Image classification data set "Dataset" (ragavpn/WELD_DETECTION on GitHub). Class labels (6): burn through, excess penetration, gas hole, lack of fusion, multiple pores, no anomaly.

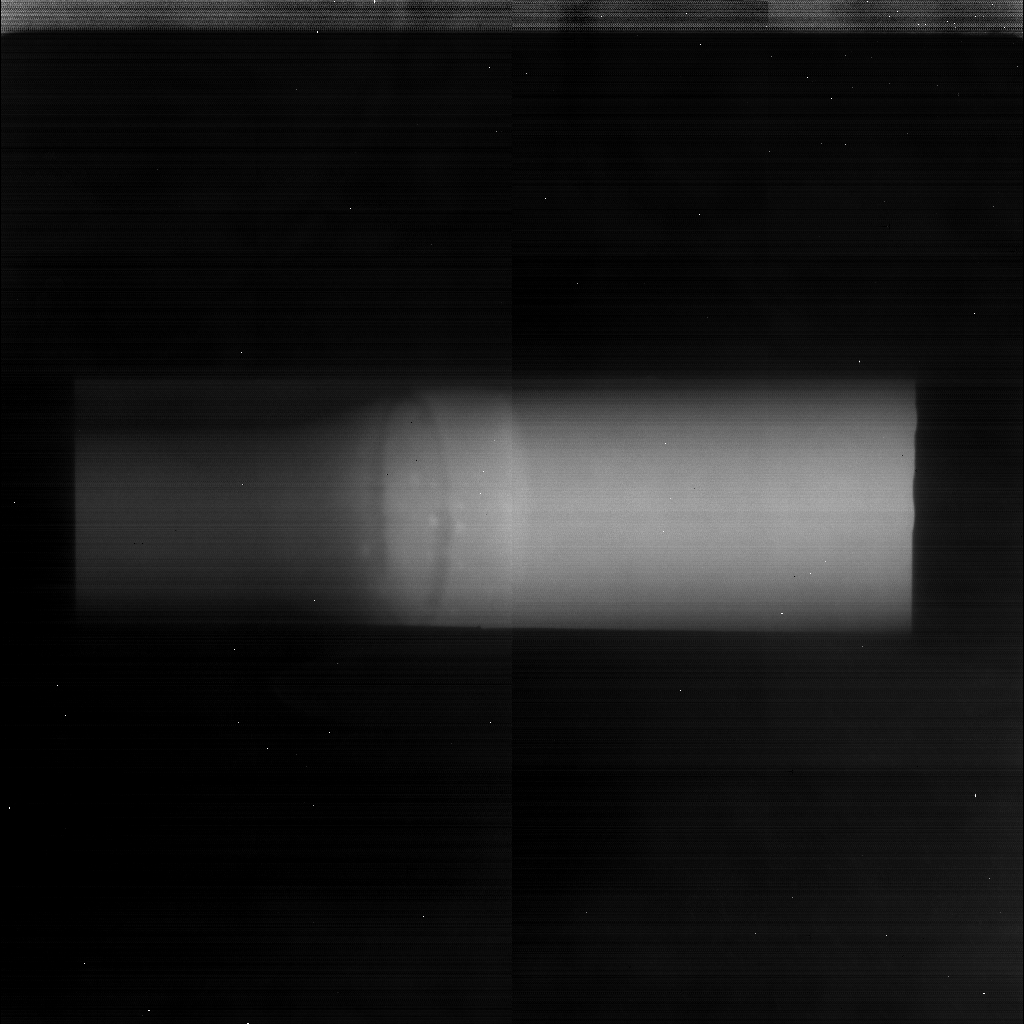
Label: multiple pores

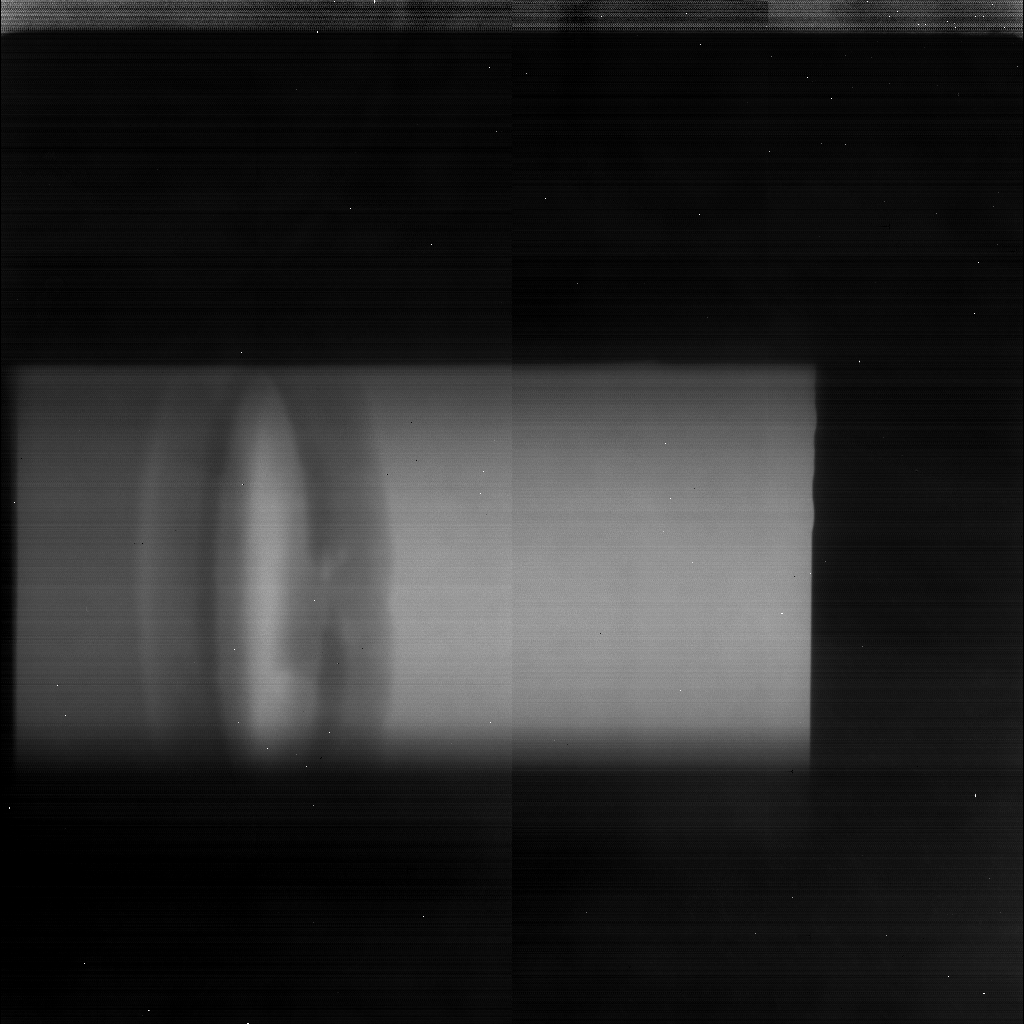
Label: lack of fusion

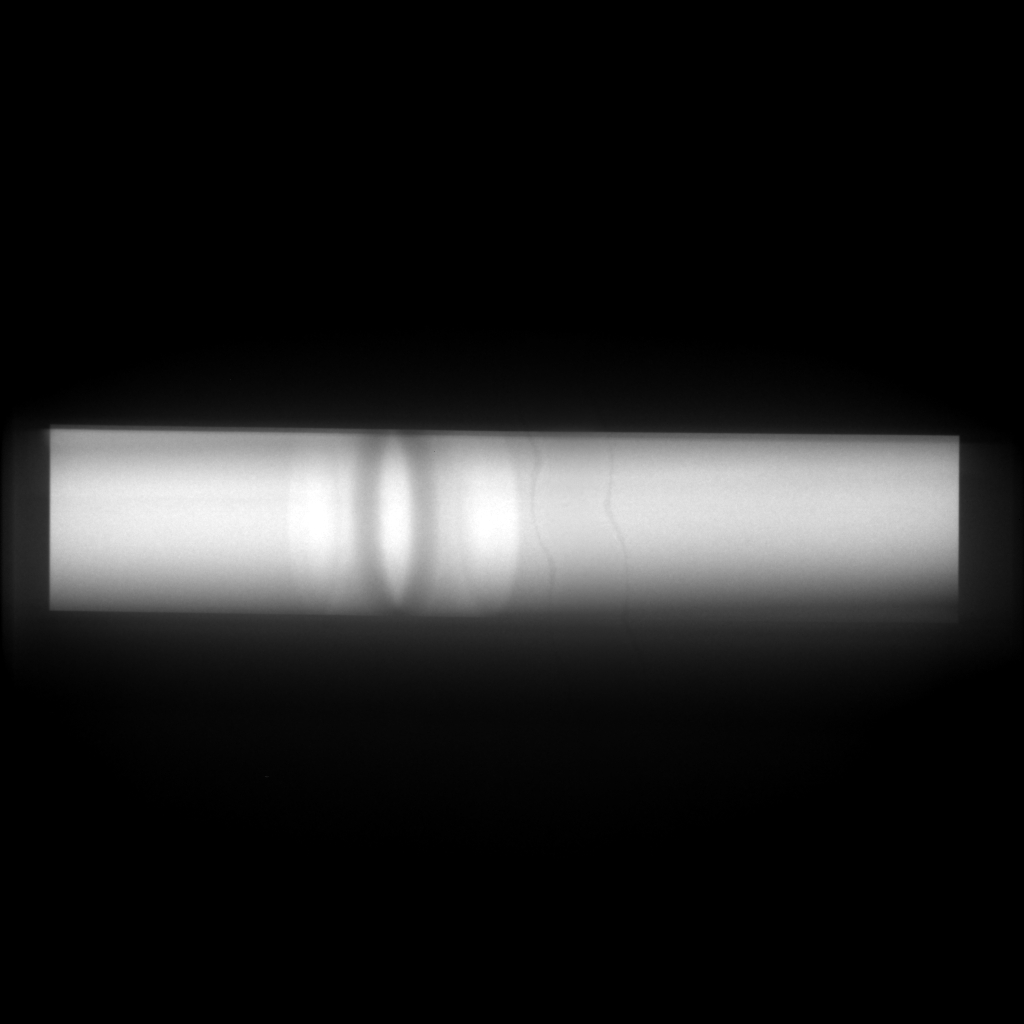
Label: no anomaly

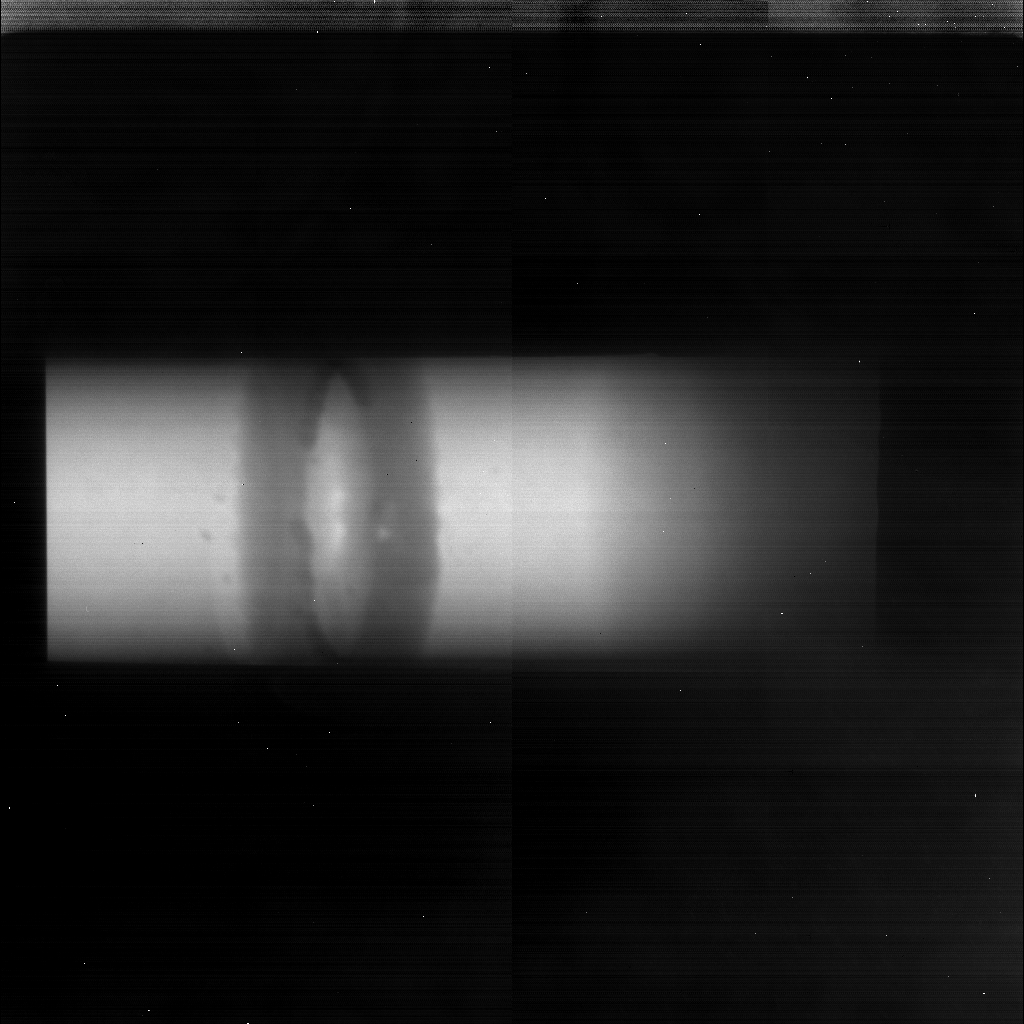
Label: gas hole

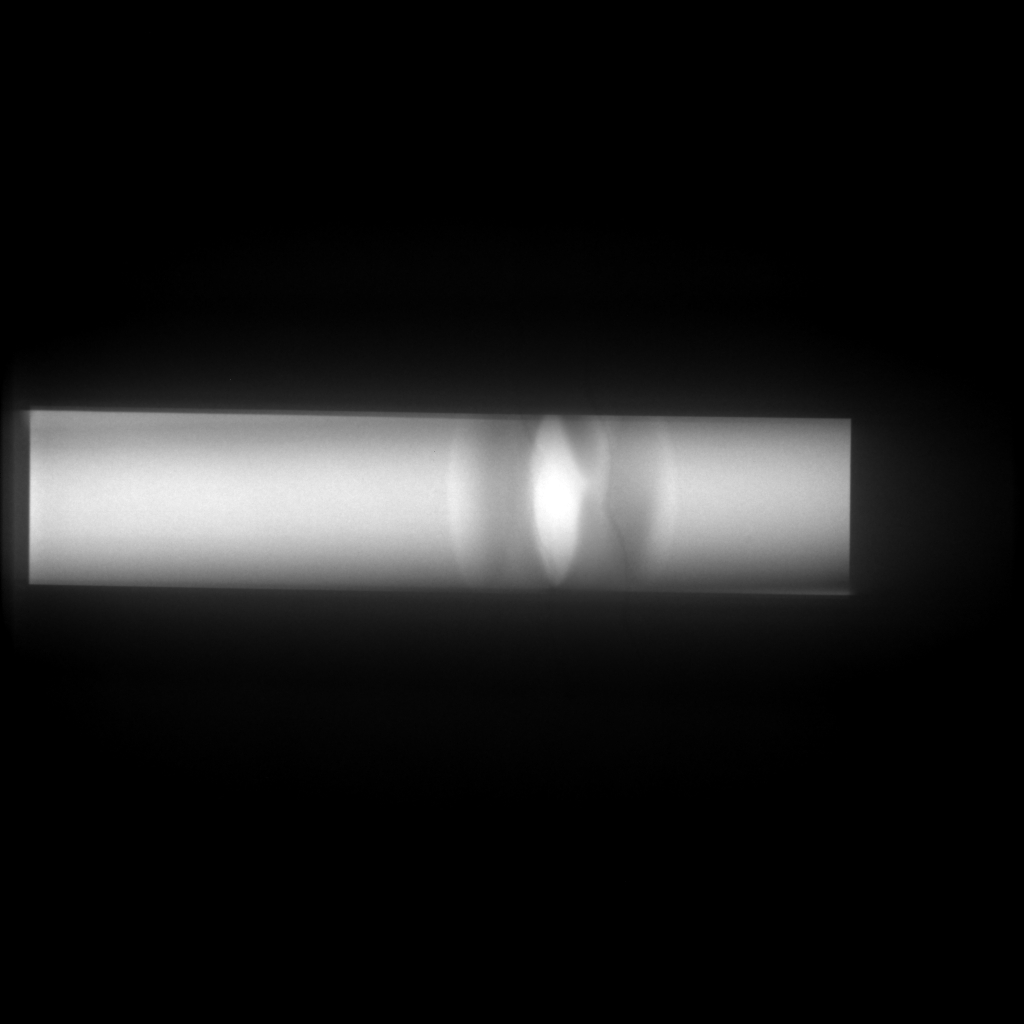
Label: no anomaly

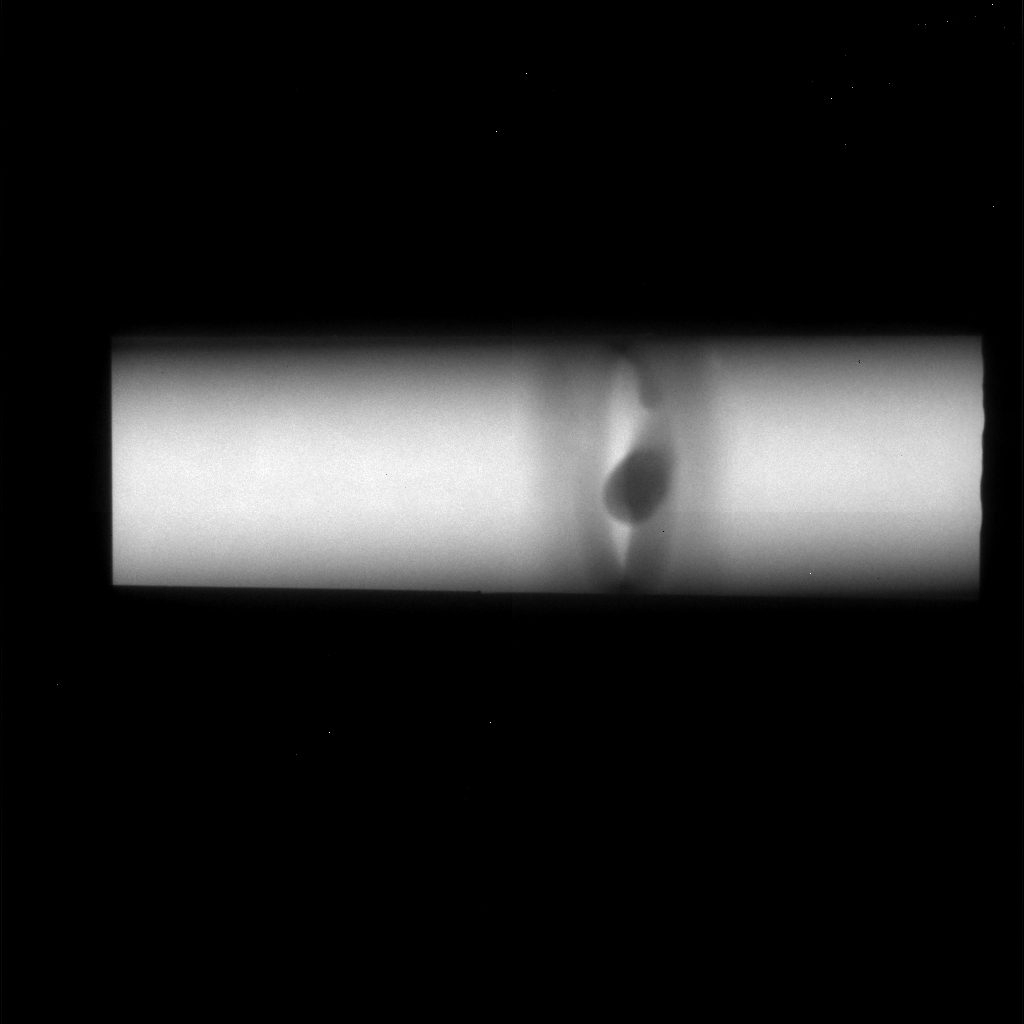
Label: excess penetration
